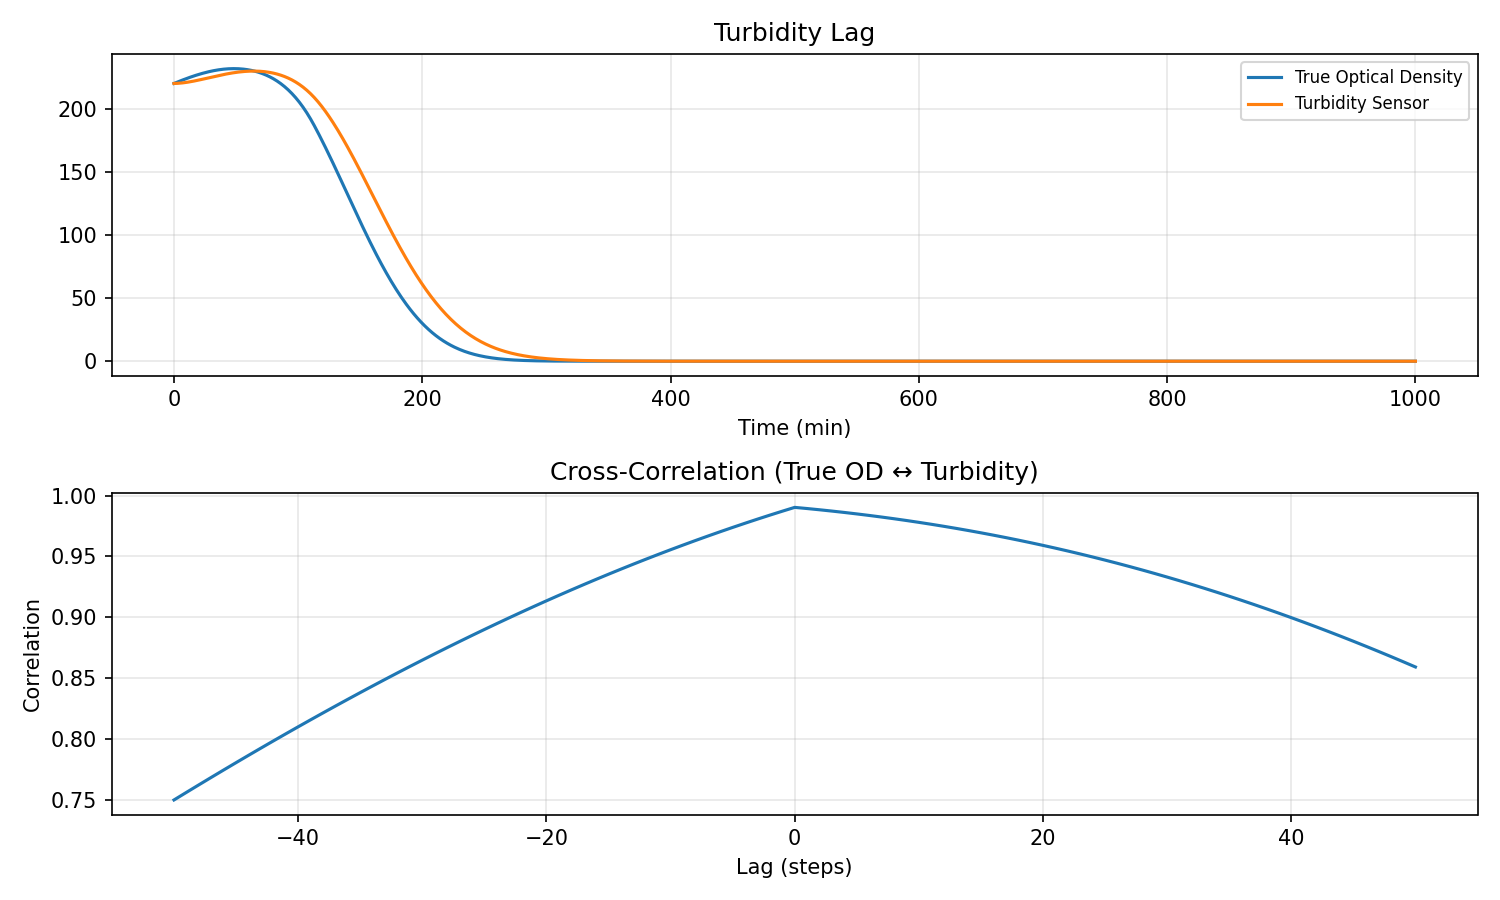

Data behind this chart, as committed beside it:
water_temp, ph, dissolved_oxygen, ambient_temp, prev_flowrate, prev_duration, time_since_last_dose, cumulative_nutrients, cumulative_dilution, step_index, dissolved_nutrient_mass, algae_biomass, internal_reserve, dead_biomass_pool, health_index, damage_index, ec, turbidity, pending_nutrients, time_min, flowrate, duration, total_mass
22.0, 7.2, 8.0, 22.0, 0.0, 0.0, 999.0, 0.0, 0.0, 0, 2.0, 100.0, 25.0, 0.0, 1.0, 0.0, 1.6, 220, 0.0, 0.0, 2.0, 15.0, 37.0
22.0, 7.199, 7.998, 22.0, 2.0, 15.0, 0.0, 0.5, 0.002314, 1, 2.072, 100.2, 25.08, 0.01178, 1, 3.064348870778156e-05, 1.657, 220, 0.312, 1.0, 2.0, 15.0, 37.5
22.0, 7.197, 7.996, 22.0, 2.0, 15.0, 0.0, 1.0, 0.00471, 2, 2.143, 100.4, 25.17, 0.02371, 0.9999, 8.464544760781599e-05, 1.715, 220.1, 0.624, 2.0, 2.0, 15.0, 38
22.0, 7.196, 7.994, 22.0, 2.0, 15.0, 0.0, 1.5, 0.007189, 3, 2.215, 100.5, 25.25, 0.03578, 0.9998, 0.0001628, 1.772, 220.1, 0.936, 3.0, 2.0, 15.0, 38.5
22.0, 7.195, 7.992, 22.0, 2.0, 15.0, 0.0, 2.0, 0.009751, 4, 2.287, 100.7, 25.33, 0.048, 0.9997, 0.0002659, 1.829, 220.2, 1.248, 4.0, 2.0, 15.0, 39
22.0, 7.194, 7.99, 22.0, 2.0, 15.0, 0.0, 2.5, 0.0124, 5, 2.359, 100.9, 25.42, 0.06037, 0.9996, 0.0003949, 1.887, 220.3, 1.56, 5.0, 2.0, 15.0, 39.5
22.0, 7.192, 7.988, 22.0, 2.0, 15.0, 0.0, 3.0, 0.01513, 6, 2.431, 101.1, 25.5, 0.0729, 0.9994, 0.0005507, 1.945, 220.4, 1.872, 6.0, 2.0, 15.0, 40
22.0, 7.191, 7.986, 22.0, 2.0, 15.0, 0.0, 3.5, 0.01794, 7, 2.504, 101.3, 25.58, 0.0856, 0.9993, 0.0007342, 2.004, 220.5, 2.184, 7.0, 2.0, 15.0, 40.5
22.0, 7.19, 7.984, 22.0, 2.0, 15.0, 0.0, 4.0, 0.02083, 8, 2.578, 101.4, 25.66, 0.09848, 0.9991, 0.0009467, 2.063, 220.6, 2.496, 8.0, 2.0, 15.0, 41
22.0, 7.189, 7.982, 22.0, 2.0, 15.0, 0.0, 4.5, 0.02382, 9, 2.653, 101.6, 25.74, 0.1115, 0.9988, 0.001189, 2.122, 220.7, 2.808, 9.0, 2.0, 15.0, 41.5
22.0, 7.187, 7.981, 22.0, 2.0, 15.0, 0.0, 5.0, 0.02689, 10, 2.728, 101.8, 25.82, 0.1248, 0.9985, 0.001463, 2.183, 220.9, 3.12, 10.0, 2.0, 15.0, 42
22.0, 7.186, 7.979, 22.0, 2.0, 15.0, 0.0, 5.5, 0.03004, 11, 2.805, 101.9, 25.9, 0.1382, 0.9982, 0.001769, 2.244, 221, 3.432, 11.0, 2.0, 15.0, 42.5
22.0, 7.185, 7.977, 22.0, 2.0, 15.0, 0.0, 6.0, 0.03329, 12, 2.882, 102.1, 25.98, 0.1518, 0.9979, 0.002109, 2.306, 221.2, 3.744, 12.0, 2.0, 15.0, 43
22.0, 7.183, 7.975, 22.0, 2.0, 15.0, 0.0, 6.5, 0.03662, 13, 2.961, 102.2, 26.06, 0.1657, 0.9975, 0.002484, 2.369, 221.3, 4.056, 13.0, 2.0, 15.0, 43.5
22.0, 7.182, 7.973, 22.0, 2.0, 15.0, 0.0, 7.0, 0.04004, 14, 3.041, 102.4, 26.13, 0.1797, 0.9971, 0.002896, 2.432, 221.5, 4.368, 14.0, 2.0, 15.0, 44
22.0, 7.181, 7.971, 22.0, 2.0, 15.0, 0.0, 7.5, 0.04356, 15, 3.122, 102.5, 26.21, 0.194, 0.9967, 0.003346, 2.497, 221.7, 4.68, 15.0, 2.0, 15.0, 44.5
22.0, 7.18, 7.969, 22.0, 2.0, 15.0, 0.0, 8.0, 0.04717, 16, 3.205, 102.7, 26.28, 0.2086, 0.9962, 0.003836, 2.564, 221.9, 4.992, 16.0, 2.0, 15.0, 45
22.0, 7.178, 7.967, 22.0, 2.0, 15.0, 0.0, 8.5, 0.05088, 17, 3.289, 102.8, 26.35, 0.2233, 0.9956, 0.004368, 2.631, 222.1, 5.304, 17.0, 2.0, 15.0, 45.5
22.0, 7.177, 7.965, 22.0, 2.0, 15.0, 0.0, 9.0, 0.05468, 18, 3.375, 103, 26.42, 0.2384, 0.9951, 0.004944, 2.7, 222.3, 5.616, 18.0, 2.0, 15.0, 46
22.0, 7.176, 7.963, 22.0, 2.0, 15.0, 0.0, 9.5, 0.05859, 19, 3.462, 103.1, 26.48, 0.2537, 0.9944, 0.005566, 2.77, 222.5, 5.928, 19.0, 2.0, 15.0, 46.5
22.0, 7.175, 7.961, 22.0, 2.0, 15.0, 0.0, 10.0, 0.06259, 20, 3.551, 103.3, 26.55, 0.2692, 0.9938, 0.006235, 2.841, 222.7, 6.24, 20.0, 2.0, 15.0, 47
22.0, 7.173, 7.959, 22.0, 2.0, 15.0, 0.0, 10.5, 0.0667, 21, 3.642, 103.4, 26.61, 0.2851, 0.993, 0.006955, 2.914, 222.9, 6.552, 21.0, 2.0, 15.0, 47.5
22.0, 7.172, 7.957, 22.0, 2.0, 15.0, 0.0, 11.0, 0.07091, 22, 3.735, 103.5, 26.68, 0.3013, 0.9923, 0.007727, 2.988, 223.1, 6.864, 22.0, 2.0, 15.0, 48
22.0, 7.171, 7.955, 22.0, 2.0, 15.0, 0.0, 11.5, 0.07523, 23, 3.831, 103.7, 26.74, 0.3178, 0.9914, 0.008554, 3.064, 223.4, 7.176, 23.0, 2.0, 15.0, 48.5
22.0, 7.17, 7.953, 22.0, 2.0, 15.0, 0.0, 12.0, 0.07967, 24, 3.928, 103.8, 26.79, 0.3347, 0.9906, 0.009439, 3.142, 223.6, 7.488, 24.0, 2.0, 15.0, 49
22.0, 7.168, 7.951, 22.0, 2.0, 15.0, 0.0, 12.5, 0.08421, 25, 4.027, 103.9, 26.85, 0.3519, 0.9896, 0.01038, 3.221, 223.8, 7.8, 25.0, 2.0, 15.0, 49.5
22.0, 7.167, 7.949, 22.0, 2.0, 15.0, 0.0, 13.0, 0.08887, 26, 4.128, 104, 26.9, 0.3695, 0.9886, 0.01139, 3.303, 224, 8.112, 26.0, 2.0, 15.0, 50
22.0, 7.166, 7.948, 22.0, 2.0, 15.0, 0.0, 13.5, 0.09364, 27, 4.232, 104.1, 26.95, 0.3874, 0.9875, 0.01247, 3.385, 224.3, 8.424, 27.0, 2.0, 15.0, 50.5
22.0, 7.164, 7.946, 22.0, 2.0, 15.0, 0.0, 14.0, 0.09854, 28, 4.338, 104.2, 27, 0.4058, 0.9864, 0.01361, 3.47, 224.5, 8.736, 28.0, 2.0, 15.0, 51
22.0, 7.163, 7.944, 22.0, 2.0, 15.0, 0.0, 14.5, 0.1036, 29, 4.446, 104.3, 27.05, 0.4246, 0.9852, 0.01482, 3.557, 224.7, 9.048, 29.0, 2.0, 15.0, 51.5
22.0, 7.162, 7.942, 22.0, 2.0, 15.0, 0.0, 15.0, 0.1087, 30, 4.557, 104.4, 27.09, 0.4438, 0.9839, 0.01612, 3.645, 224.9, 9.36, 30.0, 2.0, 15.0, 52
22.0, 7.161, 7.94, 22.0, 2.0, 15.0, 0.0, 15.5, 0.114, 31, 4.67, 104.5, 27.13, 0.4636, 0.9825, 0.01749, 3.736, 225.2, 9.672, 31.0, 2.0, 15.0, 52.5
22.0, 7.159, 7.938, 22.0, 2.0, 15.0, 0.0, 16.0, 0.1194, 32, 4.785, 104.6, 27.17, 0.4838, 0.9811, 0.01894, 3.828, 225.4, 9.984, 32.0, 2.0, 15.0, 53
22.0, 7.158, 7.936, 22.0, 2.0, 15.0, 0.0, 16.5, 0.1249, 33, 4.903, 104.7, 27.2, 0.5045, 0.9795, 0.02049, 3.923, 225.6, 10.3, 33.0, 2.0, 15.0, 53.5
22.0, 7.157, 7.934, 22.0, 2.0, 15.0, 0.0, 17.0, 0.1306, 34, 5.024, 104.8, 27.23, 0.5258, 0.9779, 0.02212, 4.019, 225.8, 10.61, 34.0, 2.0, 15.0, 54
22.0, 7.156, 7.932, 22.0, 2.0, 15.0, 0.0, 17.5, 0.1364, 35, 5.147, 104.8, 27.26, 0.5476, 0.9762, 0.02385, 4.118, 226, 10.92, 35.0, 2.0, 15.0, 54.5
22.0, 7.154, 7.93, 22.0, 2.0, 15.0, 0.0, 18.0, 0.1423, 36, 5.273, 104.9, 27.29, 0.57, 0.9743, 0.02568, 4.218, 226.3, 11.23, 36.0, 2.0, 15.0, 55
22.0, 7.153, 7.928, 22.0, 2.0, 15.0, 0.0, 18.5, 0.1484, 37, 5.401, 105, 27.32, 0.5931, 0.9724, 0.02761, 4.321, 226.5, 11.54, 37.0, 2.0, 15.0, 55.5
22.0, 7.152, 7.926, 22.0, 2.0, 15.0, 0.0, 19.0, 0.1547, 38, 5.532, 105, 27.34, 0.6168, 0.9703, 0.02966, 4.425, 226.7, 11.86, 38.0, 2.0, 15.0, 56
22.0, 7.151, 7.924, 22.0, 2.0, 15.0, 0.0, 19.5, 0.1611, 39, 5.665, 105.1, 27.35, 0.6412, 0.9682, 0.03182, 4.532, 226.9, 12.17, 39.0, 2.0, 15.0, 56.5
22.0, 7.149, 7.922, 22.0, 2.0, 15.0, 0.0, 20.0, 0.1676, 40, 5.801, 105.1, 27.37, 0.6663, 0.9659, 0.03409, 4.641, 227.1, 12.48, 40.0, 2.0, 15.0, 57
22.0, 7.148, 7.92, 22.0, 2.0, 15.0, 0.0, 20.5, 0.1744, 41, 5.94, 105.2, 27.38, 0.6921, 0.9635, 0.0365, 4.752, 227.3, 12.79, 41.0, 2.0, 15.0, 57.5
22.0, 7.147, 7.919, 22.0, 2.0, 15.0, 0.0, 21.0, 0.1812, 42, 6.081, 105.2, 27.39, 0.7187, 0.961, 0.03903, 4.865, 227.5, 13.1, 42.0, 2.0, 15.0, 58
22.0, 7.146, 7.917, 22.0, 2.0, 15.0, 0.0, 21.5, 0.1883, 43, 6.225, 105.3, 27.4, 0.7462, 0.9583, 0.0417, 4.98, 227.7, 13.42, 43.0, 2.0, 15.0, 58.5
22.0, 7.144, 7.915, 22.0, 2.0, 15.0, 0.0, 22.0, 0.1955, 44, 6.372, 105.3, 27.4, 0.7745, 0.9555, 0.04451, 5.097, 227.8, 13.73, 44.0, 2.0, 15.0, 59
22.0, 7.143, 7.913, 22.0, 2.0, 15.0, 0.0, 22.5, 0.2028, 45, 6.521, 105.3, 27.4, 0.8037, 0.9525, 0.04747, 5.216, 228, 14.04, 45.0, 2.0, 15.0, 59.5
22.0, 7.142, 7.911, 22.0, 2.0, 15.0, 0.0, 23.0, 0.2104, 46, 6.672, 105.3, 27.4, 0.8338, 0.9494, 0.05058, 5.338, 228.2, 14.35, 46.0, 2.0, 15.0, 60
22.0, 7.14, 7.909, 22.0, 2.0, 15.0, 0.0, 23.5, 0.2181, 47, 6.826, 105.3, 27.39, 0.8649, 0.9461, 0.05385, 5.461, 228.3, 14.66, 47.0, 2.0, 15.0, 60.5
22.0, 7.139, 7.907, 22.0, 2.0, 15.0, 0.0, 24.0, 0.226, 48, 6.982, 105.3, 27.38, 0.8971, 0.9427, 0.05729, 5.586, 228.5, 14.98, 48.0, 2.0, 15.0, 61
22.0, 7.138, 7.905, 22.0, 2.0, 15.0, 0.0, 24.5, 0.2341, 49, 7.141, 105.3, 27.37, 0.9302, 0.9391, 0.0609, 5.713, 228.6, 15.29, 49.0, 2.0, 15.0, 61.5
22.0, 7.137, 7.903, 22.0, 2.0, 15.0, 0.0, 25.0, 0.2423, 50, 7.302, 105.3, 27.36, 0.9645, 0.9353, 0.06469, 5.842, 228.8, 15.6, 50.0, 2.0, 15.0, 62
22.0, 7.135, 7.901, 22.0, 2.0, 15.0, 0.0, 25.5, 0.2508, 51, 7.466, 105.3, 27.34, 1, 0.9313, 0.06867, 5.973, 228.9, 15.91, 51.0, 2.0, 15.0, 62.5
22.0, 7.134, 7.899, 22.0, 2.0, 15.0, 0.0, 26.0, 0.2594, 52, 7.631, 105.3, 27.32, 1.037, 0.9272, 0.07284, 6.105, 229, 16.22, 52.0, 2.0, 15.0, 63
22.0, 7.133, 7.897, 22.0, 2.0, 15.0, 0.0, 26.5, 0.2682, 53, 7.799, 105.3, 27.29, 1.075, 0.9228, 0.07721, 6.24, 229.1, 16.54, 53.0, 2.0, 15.0, 63.5
22.0, 7.132, 7.895, 22.0, 2.0, 15.0, 0.0, 27.0, 0.2773, 54, 7.97, 105.2, 27.27, 1.114, 0.9182, 0.08179, 6.376, 229.3, 16.85, 54.0, 2.0, 15.0, 64
22.0, 7.13, 7.894, 22.0, 2.0, 15.0, 0.0, 27.5, 0.2865, 55, 8.142, 105.2, 27.24, 1.154, 0.9134, 0.08658, 6.514, 229.4, 17.16, 55.0, 2.0, 15.0, 64.5
22.0, 7.129, 7.892, 22.0, 2.0, 15.0, 0.0, 28.0, 0.2959, 56, 8.316, 105.2, 27.2, 1.196, 0.9084, 0.09159, 6.653, 229.4, 17.47, 56.0, 2.0, 15.0, 65
22.0, 7.128, 7.89, 22.0, 2.0, 15.0, 0.0, 28.5, 0.3055, 57, 8.493, 105.1, 27.17, 1.24, 0.9032, 0.09684, 6.794, 229.5, 17.78, 57.0, 2.0, 15.0, 65.5
22.0, 7.127, 7.888, 22.0, 2.0, 15.0, 0.0, 29.0, 0.3153, 58, 8.671, 105, 27.13, 1.285, 0.8977, 0.1023, 6.937, 229.6, 18.1, 58.0, 2.0, 15.0, 66
22.0, 7.125, 7.886, 22.0, 2.0, 15.0, 0.0, 29.5, 0.3254, 59, 8.852, 105, 27.09, 1.331, 0.892, 0.108, 7.081, 229.7, 18.41, 59.0, 2.0, 15.0, 66.5
... 941 more rows
